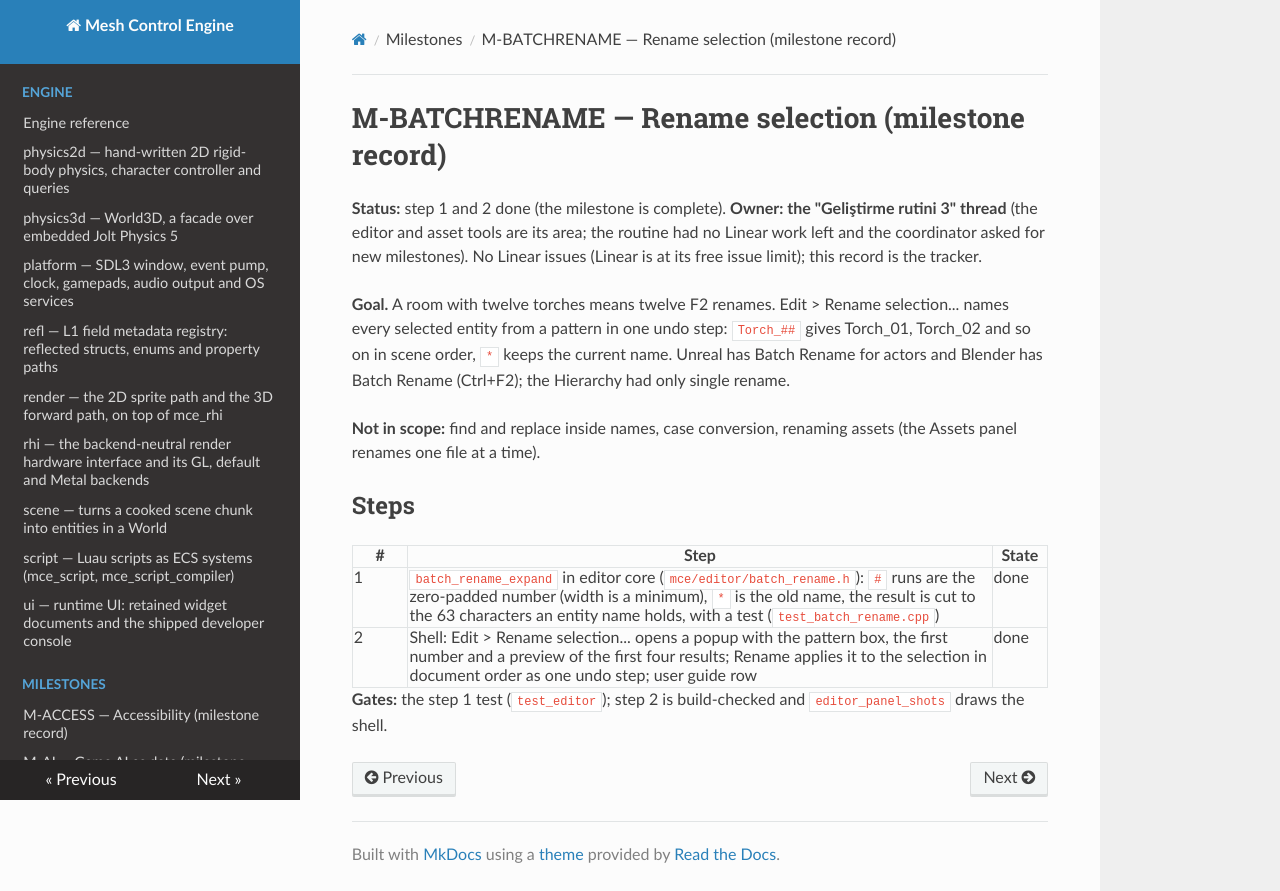

repository: sberkan09/mesh_control_engine · page: milestones/M-BATCHRENAME/index.html · generator: mkdocs

# M-BATCHRENAME — Rename selection (milestone record)

**Status:** step 1 and 2 done (the milestone is complete). **Owner: the "Geliştirme rutini 3" thread** (the editor and asset tools are its area; the routine had no Linear work left and the coordinator asked for new milestones). No Linear issues (Linear is at its free issue limit); this record is the tracker.

**Goal.** A room with twelve torches means twelve F2 renames. Edit > Rename selection... names every selected entity from a pattern in one undo step: `Torch_##` gives Torch_01, Torch_02 and so on in scene order, `*` keeps the current name. Unreal has Batch Rename for actors and Blender has Batch Rename (Ctrl+F2); the Hierarchy had only single rename.

**Not in scope:** find and replace inside names, case conversion, renaming assets (the Assets panel renames one file at a time).

## Steps

| # | Step | State |
|---|---|---|
| 1 | `batch_rename_expand` in editor core (`mce/editor/batch_rename.h`): `#` runs are the zero-padded number (width is a minimum), `*` is the old name, the result is cut to the 63 characters an entity name holds, with a test (`test_batch_rename.cpp`) | done |
| 2 | Shell: Edit > Rename selection... opens a popup with the pattern box, the first number and a preview of the first four results; Rename applies it to the selection in document order as one undo step; user guide row | done |

**Gates:** the step 1 test (`test_editor`); step 2 is build-checked and `editor_panel_shots` draws the shell.
